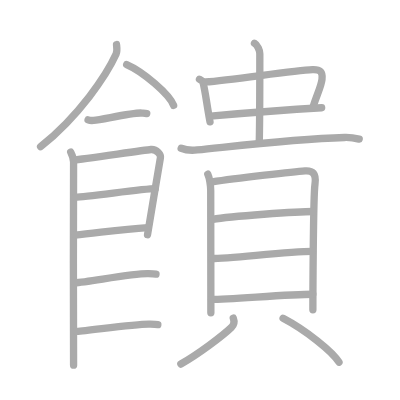
t = 0.00 s
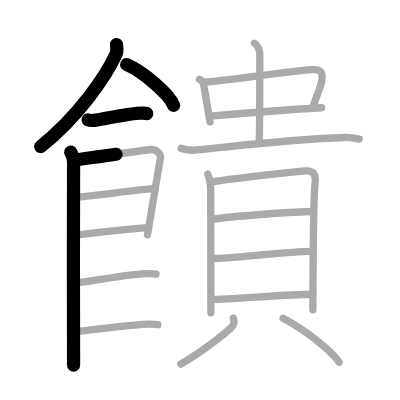
t = 4.25 s
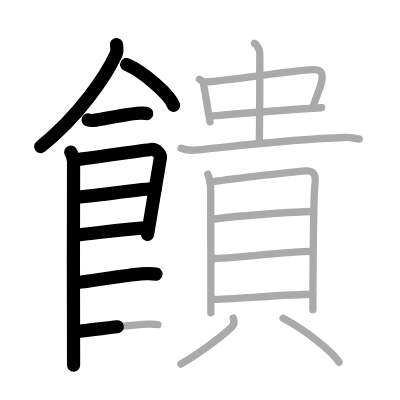
t = 8.50 s
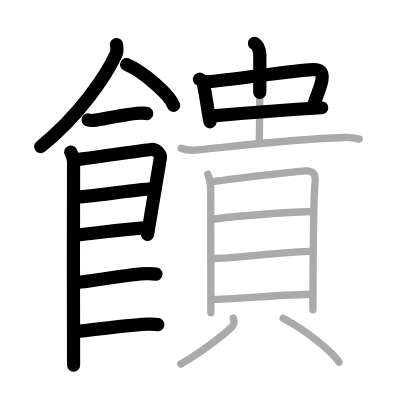
t = 12.50 s
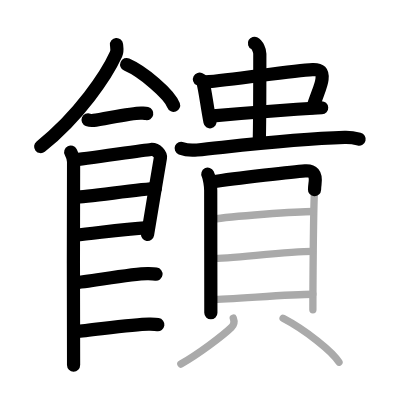
t = 15.50 s
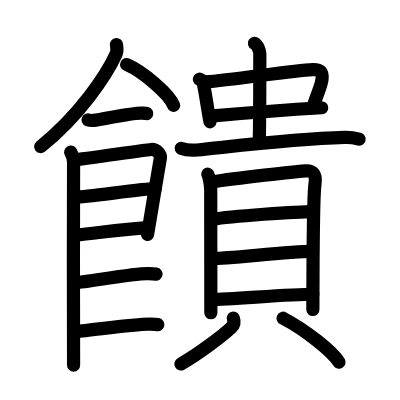
t = 21.00 s

The animated SVG that drew these frames (rendered in a browser with its animation timeline set to each time). Animation: 21 SMIL elements (animate=21); one cycle of 21.00 s.

<?xml version="1.0" standalone="no"?>
<!DOCTYPE svg PUBLIC "-//W3C//DTD SVG 1.1//EN"   "http://www.w3.org/Graphics/SVG/1.1/DTD/svg11.dtd">
<svg width="400px" height="400px"  version="1.1" xmlns="http://www.w3.org/2000/svg">
  <defs>
    <marker id="Triangle" viewBox="0 0 10 10" refX="0" refY="5" markerUnits="strokeWidth" markerWidth="3" style="stroke-opacity:0%;fill:#aaaaaa;" markerHeight="2" orient="auto">
      <path d="M 0 0 L 10 5 L 0 10 z" />
    </marker>
    
    <marker id="Arrow" viewBox="0 0 10 10" refX="5" refY="5" markerUnits="strokeWidth" markerWidth="1.8" style="stroke-opacity:0%;fill:#770000;" markerHeight="2" orient="auto">
      <path d="M 0 4 L 6 4 L 4 1 L 10 5 L 4 9 L 6 6 L 0 6 z" />
        <circle cx="5" cy="5" r="5" />
      </marker>
    
    <marker id="TriangleRed" viewBox="0 0 10 10" refX="0" refY="5" markerUnits="strokeWidth" markerWidth="3" style="stroke-opacity:0%;fill:#CC0000;" markerHeight="2" orient="auto">
      <path d="M 0 0 L 10 5 L 0 10 z" />
    </marker>
    
    <marker id="ArrowRed" viewBox="0 0 10 10" refX="5" refY="5" markerUnits="strokeWidth" markerWidth="1.8" style="stroke-opacity:0%;fill:#CC0000;" markerHeight="2" orient="auto">
      <path d="M 0 4 L 6 4 L 4 1 L 10 5 L 4 9 L 6 6 L 0 6 z" />
        <circle cx="5" cy="5" r="5" />
      </marker>
    
  </defs>
  
  <path style="fill:#ffffff; fill-opacity:100%; fill-rule:evenodd; stroke-width:0;" d="M 0 0 L 400px 0 L 400px 400px L 0 400px L 0 0" />

  <g transform="scale(3.6697247706422 3.6697247706422)">
<path style="fill:none; fill-opacity:0%; fill-rule:evenodd; stroke:#aaaaaa; stroke-opacity:100%; stroke-width: 1.5pt; stroke-linejoin:round; stroke-linecap:round;" d="M31.75 12.14c0.06 0.64 0.28 1.72-0.11 2.59c-2.59 5.7-10.03 16.84-20.58 25.23"></path>
<path style="fill:none; fill-opacity:0%; fill-rule:evenodd; stroke:#aaaaaa; stroke-opacity:100%; stroke-width: 1.5pt; stroke-linejoin:round; stroke-linecap:round;" d="M34.52 17.58c4.51 1.96 11.66 8.08 12.79 11.13"></path>
<path style="fill:none; fill-opacity:0%; fill-rule:evenodd; stroke:#aaaaaa; stroke-opacity:100%; stroke-width: 1.5pt; stroke-linejoin:round; stroke-linecap:round;" d="M24 32.66c0.39 0.15 1.11 0.19 1.5 0.15c2.5-0.25 10.7-2.17 13.12-2c0.65 0.05 1.05 0.07 1.37 0.14"></path>
<path style="fill:none; fill-opacity:0%; fill-rule:evenodd; stroke:#aaaaaa; stroke-opacity:100%; stroke-width: 1.5pt; stroke-linejoin:round; stroke-linecap:round;" d="M19.27 41.44c0.39 0.78 0.78 1.68 0.78 2.72c0 1.04-0.13 54.29 0 55.34"></path>
<path style="fill:none; fill-opacity:0%; fill-rule:evenodd; stroke:#aaaaaa; stroke-opacity:100%; stroke-width: 1.5pt; stroke-linejoin:round; stroke-linecap:round;" d="M20.19 43.57c2.2-0.13 18.91-2.67 20.92-2.83c1.67-0.13 2.74 1.45 2.61 2.22c-0.26 1.57-2.97 17.54-3.52 21.01"></path>
<path style="fill:none; fill-opacity:0%; fill-rule:evenodd; stroke:#aaaaaa; stroke-opacity:100%; stroke-width: 1.5pt; stroke-linejoin:round; stroke-linecap:round;" d="M20.58 53.73c2.97 0 18.36-2.31 21.72-2.31"></path>
<path style="fill:none; fill-opacity:0%; fill-rule:evenodd; stroke:#aaaaaa; stroke-opacity:100%; stroke-width: 1.5pt; stroke-linejoin:round; stroke-linecap:round;" d="M20.44 64.06c6.06-0.56 12.31-1.56 19.85-2.04"></path>
<path style="fill:none; fill-opacity:0%; fill-rule:evenodd; stroke:#aaaaaa; stroke-opacity:100%; stroke-width: 1.5pt; stroke-linejoin:round; stroke-linecap:round;" d="M20.39 77.06c3.73-0.25 16.46-2.67 20.07-2.49c0.97 0.04 1.56 0.07 2.05 0.14"></path>
<path style="fill:none; fill-opacity:0%; fill-rule:evenodd; stroke:#aaaaaa; stroke-opacity:100%; stroke-width: 1.5pt; stroke-linejoin:round; stroke-linecap:round;" d="M20.89 90.31c3.73-0.25 16.46-2.17 20.07-1.99c0.97 0.04 1.56 0.07 2.05 0.14"></path>
<path style="fill:none; fill-opacity:0%; fill-rule:evenodd; stroke:#aaaaaa; stroke-opacity:100%; stroke-width: 1.5pt; stroke-linejoin:round; stroke-linecap:round;" d="M54.35 21.59c0.29 0.15 0.88 0.49 0.97 0.85c0.67 2.64 0.97 5.77 1.91 10.77"></path>
<path style="fill:none; fill-opacity:0%; fill-rule:evenodd; stroke:#aaaaaa; stroke-opacity:100%; stroke-width: 1.5pt; stroke-linejoin:round; stroke-linecap:round;" d="M56 22.33c7.48-0.53 23.76-3.16 29.17-3.37c2.11-0.08 2.82 0.61 2.58 2.63c-0.22 1.94-1.16 3.54-2.56 7.86"></path>
<path style="fill:none; fill-opacity:0%; fill-rule:evenodd; stroke:#aaaaaa; stroke-opacity:100%; stroke-width: 1.5pt; stroke-linejoin:round; stroke-linecap:round;" d="M58.12 31.58c6.01-0.53 21.12-1.72 29.53-2.21"></path>
<path style="fill:none; fill-opacity:0%; fill-rule:evenodd; stroke:#aaaaaa; stroke-opacity:100%; stroke-width: 1.5pt; stroke-linejoin:round; stroke-linecap:round;" d="M69.34 11.79c0.81 0.44 1.46 1.93 1.46 2.83c0 8.29 0 18.89-0.16 24.33"></path>
<path style="fill:none; fill-opacity:0%; fill-rule:evenodd; stroke:#aaaaaa; stroke-opacity:100%; stroke-width: 1.5pt; stroke-linejoin:round; stroke-linecap:round;" d="M49.37 40.4c1.14 0.46 3.22 0.58 4.36 0.46c11.02-1.11 26.19-2.98 40.17-3.4c1.89-0.06 3.03 0.22 3.98 0.45"></path>
<path style="fill:none; fill-opacity:0%; fill-rule:evenodd; stroke:#aaaaaa; stroke-opacity:100%; stroke-width: 1.5pt; stroke-linejoin:round; stroke-linecap:round;" d="M56.63 47.47c0.46 0.88 0.79 3.28 0.79 4.44c0 1.17 0.04 32.73 0.04 33.31"></path>
<path style="fill:none; fill-opacity:0%; fill-rule:evenodd; stroke:#aaaaaa; stroke-opacity:100%; stroke-width: 1.5pt; stroke-linejoin:round; stroke-linecap:round;" d="M57.84 49.58c6.66-1.08 22.91-2.84 25.3-3.02c1.99-0.15 3.12 0.67 2.69 3.65c-0.49 3.35-0.57 33.33-0.57 34.2"></path>
<path style="fill:none; fill-opacity:0%; fill-rule:evenodd; stroke:#aaaaaa; stroke-opacity:100%; stroke-width: 1.5pt; stroke-linejoin:round; stroke-linecap:round;" d="M58 59.76c4.76-0.85 23.18-2.12 27.38-2.12"></path>
<path style="fill:none; fill-opacity:0%; fill-rule:evenodd; stroke:#aaaaaa; stroke-opacity:100%; stroke-width: 1.5pt; stroke-linejoin:round; stroke-linecap:round;" d="M57.71 70.44c5.2 0 20.62-1.92 27.35-1.92"></path>
<path style="fill:none; fill-opacity:0%; fill-rule:evenodd; stroke:#aaaaaa; stroke-opacity:100%; stroke-width: 1.5pt; stroke-linejoin:round; stroke-linecap:round;" d="M57.63 81.6c5.2 0 20.88-1.42 27.61-1.42"></path>
<path style="fill:none; fill-opacity:0%; fill-rule:evenodd; stroke:#aaaaaa; stroke-opacity:100%; stroke-width: 1.5pt; stroke-linejoin:round; stroke-linecap:round;" d="M63.57 86.68c0.39 1.03 0.24 1.83-0.54 2.57c-2.35 2.26-9.05 7.28-13.75 9.95"></path>
<path style="fill:none; fill-opacity:0%; fill-rule:evenodd; stroke:#aaaaaa; stroke-opacity:100%; stroke-width: 1.5pt; stroke-linejoin:round; stroke-linecap:round;" d="M77.14 86.72c6.21 3.25 13.55 9.15 15.24 11.99"></path>

<path style="fill:none; fill-opacity:0%; fill-rule:evenodd; stroke:#000000; stroke-opacity:100%; stroke-width: 2.7pt; stroke-linejoin:round; stroke-linecap:round;" d="M31.75 12.14c0.06 0.64 0.28 1.72-0.11 2.59c-2.59 5.7-10.03 16.84-20.58 25.23" pathLength="100" stroke-dashoffset="100" stroke-dasharray="100 105"><animate id="dashAnim1" attributeName="stroke-dashoffset" from="100" to="0" dur="1s" calcMode="linear" fill="freeze"/></path>
<path style="fill:none; fill-opacity:0%; fill-rule:evenodd; stroke:#000000; stroke-opacity:100%; stroke-width: 2.7pt; stroke-linejoin:round; stroke-linecap:round;" d="M34.52 17.58c4.51 1.96 11.66 8.08 12.79 11.13" pathLength="100" stroke-dashoffset="100" stroke-dasharray="100 105"><animate id="dashAnim2" attributeName="stroke-dashoffset" from="100" to="0" dur="1s" calcMode="linear" begin="dashAnim1.end" fill="freeze"/></path>
<path style="fill:none; fill-opacity:0%; fill-rule:evenodd; stroke:#000000; stroke-opacity:100%; stroke-width: 2.7pt; stroke-linejoin:round; stroke-linecap:round;" d="M24 32.66c0.39 0.15 1.11 0.19 1.5 0.15c2.5-0.25 10.7-2.17 13.12-2c0.65 0.05 1.05 0.07 1.37 0.14" pathLength="100" stroke-dashoffset="100" stroke-dasharray="100 105"><animate id="dashAnim3" attributeName="stroke-dashoffset" from="100" to="0" dur="1s" calcMode="linear" begin="dashAnim2.end" fill="freeze"/></path>
<path style="fill:none; fill-opacity:0%; fill-rule:evenodd; stroke:#000000; stroke-opacity:100%; stroke-width: 2.7pt; stroke-linejoin:round; stroke-linecap:round;" d="M19.27 41.44c0.39 0.78 0.78 1.68 0.78 2.72c0 1.04-0.13 54.29 0 55.34" pathLength="100" stroke-dashoffset="100" stroke-dasharray="100 105"><animate id="dashAnim4" attributeName="stroke-dashoffset" from="100" to="0" dur="1s" calcMode="linear" begin="dashAnim3.end" fill="freeze"/></path>
<path style="fill:none; fill-opacity:0%; fill-rule:evenodd; stroke:#000000; stroke-opacity:100%; stroke-width: 2.7pt; stroke-linejoin:round; stroke-linecap:round;" d="M20.19 43.57c2.2-0.13 18.91-2.67 20.92-2.83c1.67-0.13 2.74 1.45 2.61 2.22c-0.26 1.57-2.97 17.54-3.52 21.01" pathLength="100" stroke-dashoffset="100" stroke-dasharray="100 105"><animate id="dashAnim5" attributeName="stroke-dashoffset" from="100" to="0" dur="1s" calcMode="linear" begin="dashAnim4.end" fill="freeze"/></path>
<path style="fill:none; fill-opacity:0%; fill-rule:evenodd; stroke:#000000; stroke-opacity:100%; stroke-width: 2.7pt; stroke-linejoin:round; stroke-linecap:round;" d="M20.58 53.73c2.97 0 18.36-2.31 21.72-2.31" pathLength="100" stroke-dashoffset="100" stroke-dasharray="100 105"><animate id="dashAnim6" attributeName="stroke-dashoffset" from="100" to="0" dur="1s" calcMode="linear" begin="dashAnim5.end" fill="freeze"/></path>
<path style="fill:none; fill-opacity:0%; fill-rule:evenodd; stroke:#000000; stroke-opacity:100%; stroke-width: 2.7pt; stroke-linejoin:round; stroke-linecap:round;" d="M20.44 64.06c6.06-0.56 12.31-1.56 19.85-2.04" pathLength="100" stroke-dashoffset="100" stroke-dasharray="100 105"><animate id="dashAnim7" attributeName="stroke-dashoffset" from="100" to="0" dur="1s" calcMode="linear" begin="dashAnim6.end" fill="freeze"/></path>
<path style="fill:none; fill-opacity:0%; fill-rule:evenodd; stroke:#000000; stroke-opacity:100%; stroke-width: 2.7pt; stroke-linejoin:round; stroke-linecap:round;" d="M20.39 77.06c3.73-0.25 16.46-2.67 20.07-2.49c0.97 0.04 1.56 0.07 2.05 0.14" pathLength="100" stroke-dashoffset="100" stroke-dasharray="100 105"><animate id="dashAnim8" attributeName="stroke-dashoffset" from="100" to="0" dur="1s" calcMode="linear" begin="dashAnim7.end" fill="freeze"/></path>
<path style="fill:none; fill-opacity:0%; fill-rule:evenodd; stroke:#000000; stroke-opacity:100%; stroke-width: 2.7pt; stroke-linejoin:round; stroke-linecap:round;" d="M20.89 90.31c3.73-0.25 16.46-2.17 20.07-1.99c0.97 0.04 1.56 0.07 2.05 0.14" pathLength="100" stroke-dashoffset="100" stroke-dasharray="100 105"><animate id="dashAnim9" attributeName="stroke-dashoffset" from="100" to="0" dur="1s" calcMode="linear" begin="dashAnim8.end" fill="freeze"/></path>
<path style="fill:none; fill-opacity:0%; fill-rule:evenodd; stroke:#000000; stroke-opacity:100%; stroke-width: 2.7pt; stroke-linejoin:round; stroke-linecap:round;" d="M54.35 21.59c0.29 0.15 0.88 0.49 0.97 0.85c0.67 2.64 0.97 5.77 1.91 10.77" pathLength="100" stroke-dashoffset="100" stroke-dasharray="100 105"><animate id="dashAnim10" attributeName="stroke-dashoffset" from="100" to="0" dur="1s" calcMode="linear" begin="dashAnim9.end" fill="freeze"/></path>
<path style="fill:none; fill-opacity:0%; fill-rule:evenodd; stroke:#000000; stroke-opacity:100%; stroke-width: 2.7pt; stroke-linejoin:round; stroke-linecap:round;" d="M56 22.33c7.48-0.53 23.76-3.16 29.17-3.37c2.11-0.08 2.82 0.61 2.58 2.63c-0.22 1.94-1.16 3.54-2.56 7.86" pathLength="100" stroke-dashoffset="100" stroke-dasharray="100 105"><animate id="dashAnim11" attributeName="stroke-dashoffset" from="100" to="0" dur="1s" calcMode="linear" begin="dashAnim10.end" fill="freeze"/></path>
<path style="fill:none; fill-opacity:0%; fill-rule:evenodd; stroke:#000000; stroke-opacity:100%; stroke-width: 2.7pt; stroke-linejoin:round; stroke-linecap:round;" d="M58.12 31.58c6.01-0.53 21.12-1.72 29.53-2.21" pathLength="100" stroke-dashoffset="100" stroke-dasharray="100 105"><animate id="dashAnim12" attributeName="stroke-dashoffset" from="100" to="0" dur="1s" calcMode="linear" begin="dashAnim11.end" fill="freeze"/></path>
<path style="fill:none; fill-opacity:0%; fill-rule:evenodd; stroke:#000000; stroke-opacity:100%; stroke-width: 2.7pt; stroke-linejoin:round; stroke-linecap:round;" d="M69.34 11.79c0.81 0.44 1.46 1.93 1.46 2.83c0 8.29 0 18.89-0.16 24.33" pathLength="100" stroke-dashoffset="100" stroke-dasharray="100 105"><animate id="dashAnim13" attributeName="stroke-dashoffset" from="100" to="0" dur="1s" calcMode="linear" begin="dashAnim12.end" fill="freeze"/></path>
<path style="fill:none; fill-opacity:0%; fill-rule:evenodd; stroke:#000000; stroke-opacity:100%; stroke-width: 2.7pt; stroke-linejoin:round; stroke-linecap:round;" d="M49.37 40.4c1.14 0.46 3.22 0.58 4.36 0.46c11.02-1.11 26.19-2.98 40.17-3.4c1.89-0.06 3.03 0.22 3.98 0.45" pathLength="100" stroke-dashoffset="100" stroke-dasharray="100 105"><animate id="dashAnim14" attributeName="stroke-dashoffset" from="100" to="0" dur="1s" calcMode="linear" begin="dashAnim13.end" fill="freeze"/></path>
<path style="fill:none; fill-opacity:0%; fill-rule:evenodd; stroke:#000000; stroke-opacity:100%; stroke-width: 2.7pt; stroke-linejoin:round; stroke-linecap:round;" d="M56.63 47.47c0.46 0.88 0.79 3.28 0.79 4.44c0 1.17 0.04 32.73 0.04 33.31" pathLength="100" stroke-dashoffset="100" stroke-dasharray="100 105"><animate id="dashAnim15" attributeName="stroke-dashoffset" from="100" to="0" dur="1s" calcMode="linear" begin="dashAnim14.end" fill="freeze"/></path>
<path style="fill:none; fill-opacity:0%; fill-rule:evenodd; stroke:#000000; stroke-opacity:100%; stroke-width: 2.7pt; stroke-linejoin:round; stroke-linecap:round;" d="M57.84 49.58c6.66-1.08 22.91-2.84 25.3-3.02c1.99-0.15 3.12 0.67 2.69 3.65c-0.49 3.35-0.57 33.33-0.57 34.2" pathLength="100" stroke-dashoffset="100" stroke-dasharray="100 105"><animate id="dashAnim16" attributeName="stroke-dashoffset" from="100" to="0" dur="1s" calcMode="linear" begin="dashAnim15.end" fill="freeze"/></path>
<path style="fill:none; fill-opacity:0%; fill-rule:evenodd; stroke:#000000; stroke-opacity:100%; stroke-width: 2.7pt; stroke-linejoin:round; stroke-linecap:round;" d="M58 59.76c4.76-0.85 23.18-2.12 27.38-2.12" pathLength="100" stroke-dashoffset="100" stroke-dasharray="100 105"><animate id="dashAnim17" attributeName="stroke-dashoffset" from="100" to="0" dur="1s" calcMode="linear" begin="dashAnim16.end" fill="freeze"/></path>
<path style="fill:none; fill-opacity:0%; fill-rule:evenodd; stroke:#000000; stroke-opacity:100%; stroke-width: 2.7pt; stroke-linejoin:round; stroke-linecap:round;" d="M57.71 70.44c5.2 0 20.62-1.92 27.35-1.92" pathLength="100" stroke-dashoffset="100" stroke-dasharray="100 105"><animate id="dashAnim18" attributeName="stroke-dashoffset" from="100" to="0" dur="1s" calcMode="linear" begin="dashAnim17.end" fill="freeze"/></path>
<path style="fill:none; fill-opacity:0%; fill-rule:evenodd; stroke:#000000; stroke-opacity:100%; stroke-width: 2.7pt; stroke-linejoin:round; stroke-linecap:round;" d="M57.63 81.6c5.2 0 20.88-1.42 27.61-1.42" pathLength="100" stroke-dashoffset="100" stroke-dasharray="100 105"><animate id="dashAnim19" attributeName="stroke-dashoffset" from="100" to="0" dur="1s" calcMode="linear" begin="dashAnim18.end" fill="freeze"/></path>
<path style="fill:none; fill-opacity:0%; fill-rule:evenodd; stroke:#000000; stroke-opacity:100%; stroke-width: 2.7pt; stroke-linejoin:round; stroke-linecap:round;" d="M63.57 86.68c0.39 1.03 0.24 1.83-0.54 2.57c-2.35 2.26-9.05 7.28-13.75 9.95" pathLength="100" stroke-dashoffset="100" stroke-dasharray="100 105"><animate id="dashAnim20" attributeName="stroke-dashoffset" from="100" to="0" dur="1s" calcMode="linear" begin="dashAnim19.end" fill="freeze"/></path>
<path style="fill:none; fill-opacity:0%; fill-rule:evenodd; stroke:#000000; stroke-opacity:100%; stroke-width: 2.7pt; stroke-linejoin:round; stroke-linecap:round;" d="M77.14 86.72c6.21 3.25 13.55 9.15 15.24 11.99" pathLength="100" stroke-dashoffset="100" stroke-dasharray="100 105"><animate id="dashAnim21" attributeName="stroke-dashoffset" from="100" to="0" dur="1s" calcMode="linear" begin="dashAnim20.end" fill="freeze"/></path>

</g>

</svg>  
          
